The GitHub repository rsobralm/Projeto-IA contains a labelled image folder "data" with 5 categories: bottle, can, cigarette, plastic bag and wrapper, straw. Examples follow, each with its label.

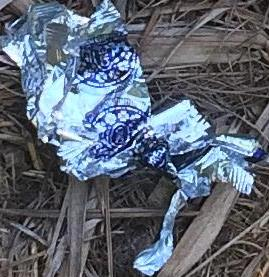
Label: plastic bag and wrapper

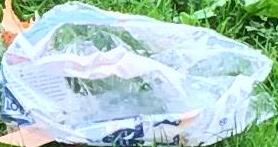
Label: plastic bag and wrapper

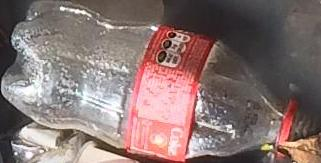
Label: bottle

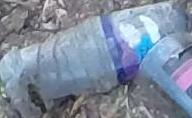
Label: bottle

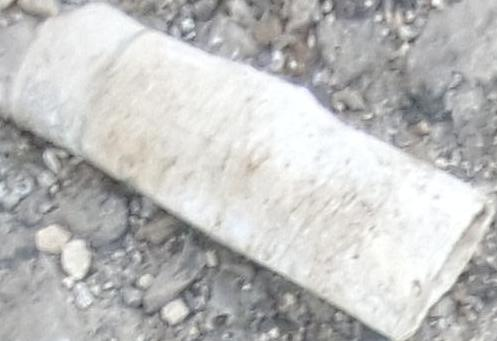
Label: cigarette

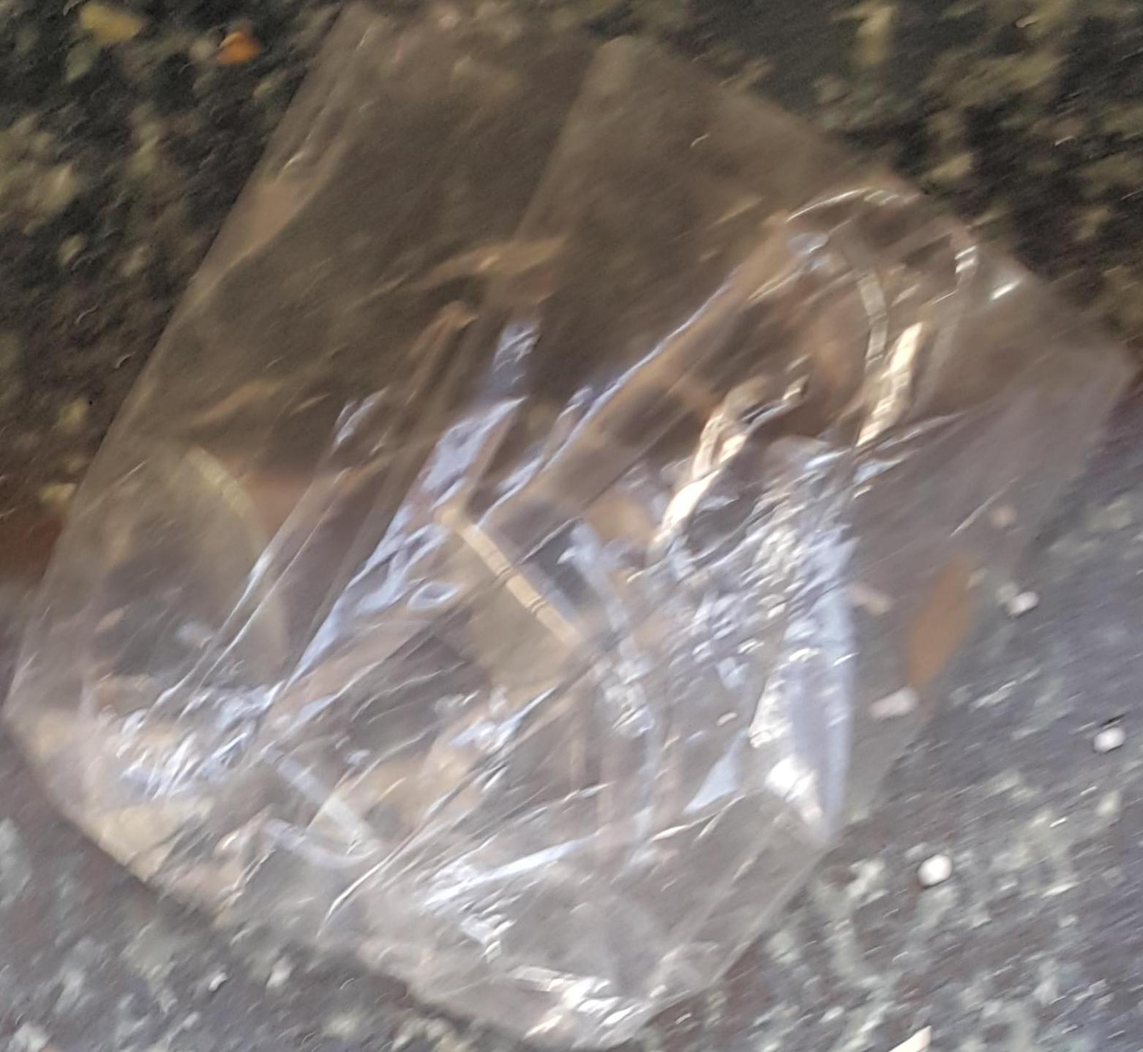
Label: plastic bag and wrapper
